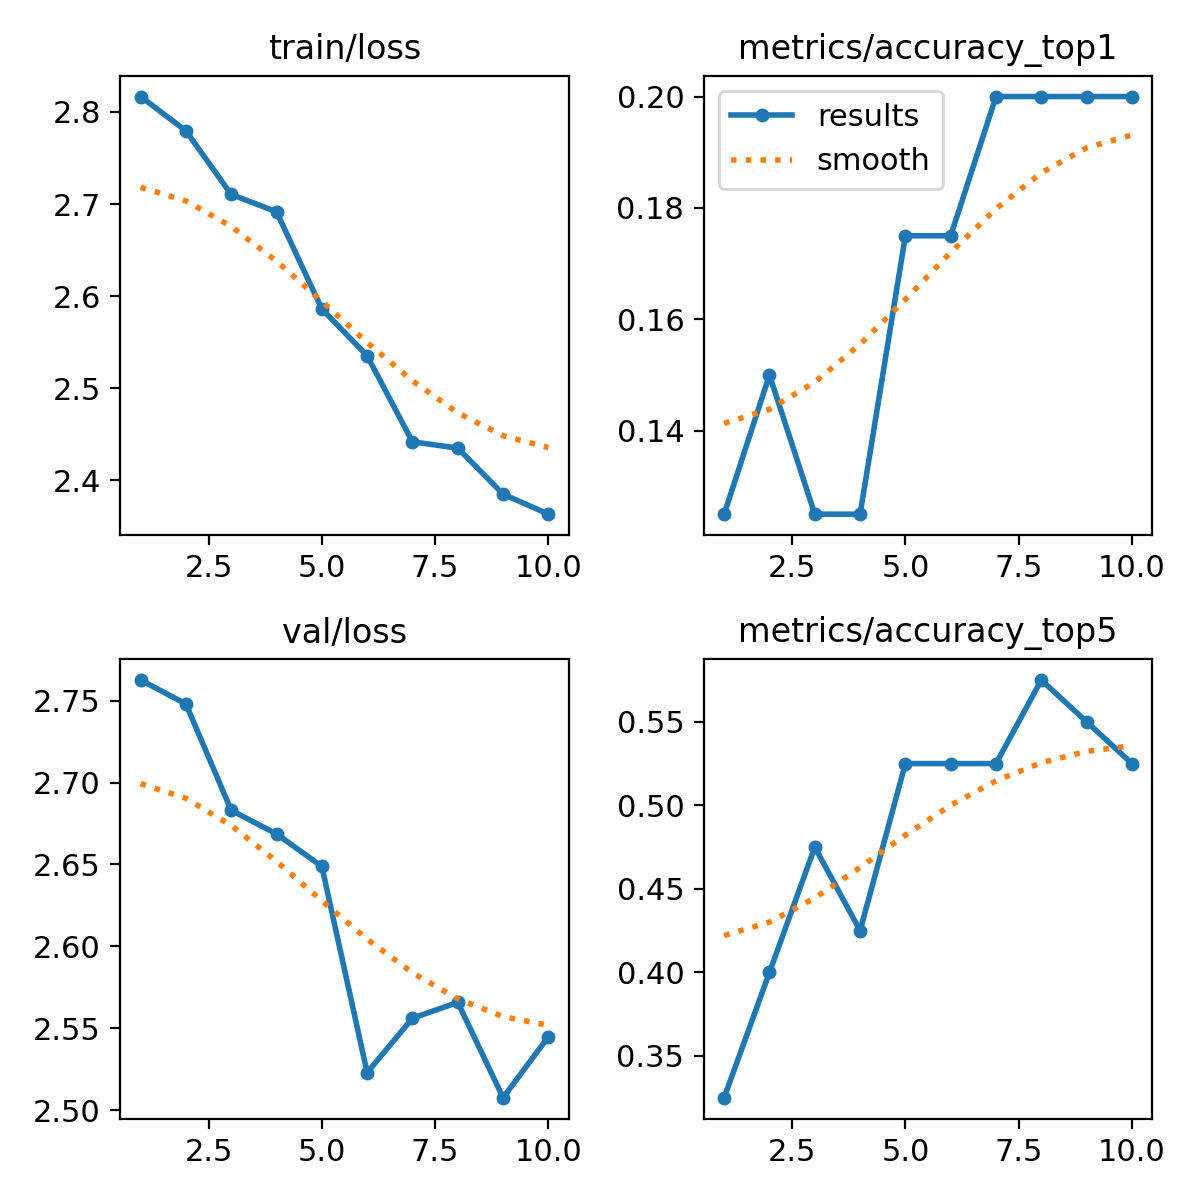

Source data for this figure (header and first rows):
epoch, time, train/loss, metrics/accuracy_top1, metrics/accuracy_top5, val/loss, lr/pg0, lr/pg1, lr/pg2
1, 12.9, 2.817, 0.125, 0.325, 2.763, 3.682e-05, 3.682e-05, 3.682e-05
2, 27.26, 2.78, 0.15, 0.4, 2.748, 7.10889e-05, 7.10889e-05, 7.10889e-05
3, 42.16, 2.71, 0.125, 0.475, 2.683, 9.7026e-05, 9.7026e-05, 9.7026e-05
4, 58.8, 2.692, 0.125, 0.425, 2.669, 0.0001146, 0.0001146, 0.0001146
5, 79.78, 2.586, 0.175, 0.525, 2.649, 0.0001239, 0.0001239, 0.0001239
6, 100.1, 2.535, 0.175, 0.525, 2.523, 0.0001248, 0.0001248, 0.0001248
7, 120.6, 2.442, 0.2, 0.525, 2.556, 0.0001175, 0.0001175, 0.0001175
8, 141, 2.435, 0.2, 0.575, 2.566, 0.0001017, 0.0001017, 0.0001017
9, 161, 2.385, 0.2, 0.55, 2.508, 7.76797e-05, 7.76797e-05, 7.76797e-05
10, 180.9, 2.363, 0.2, 0.525, 2.545, 4.52939e-05, 4.52939e-05, 4.52939e-05
